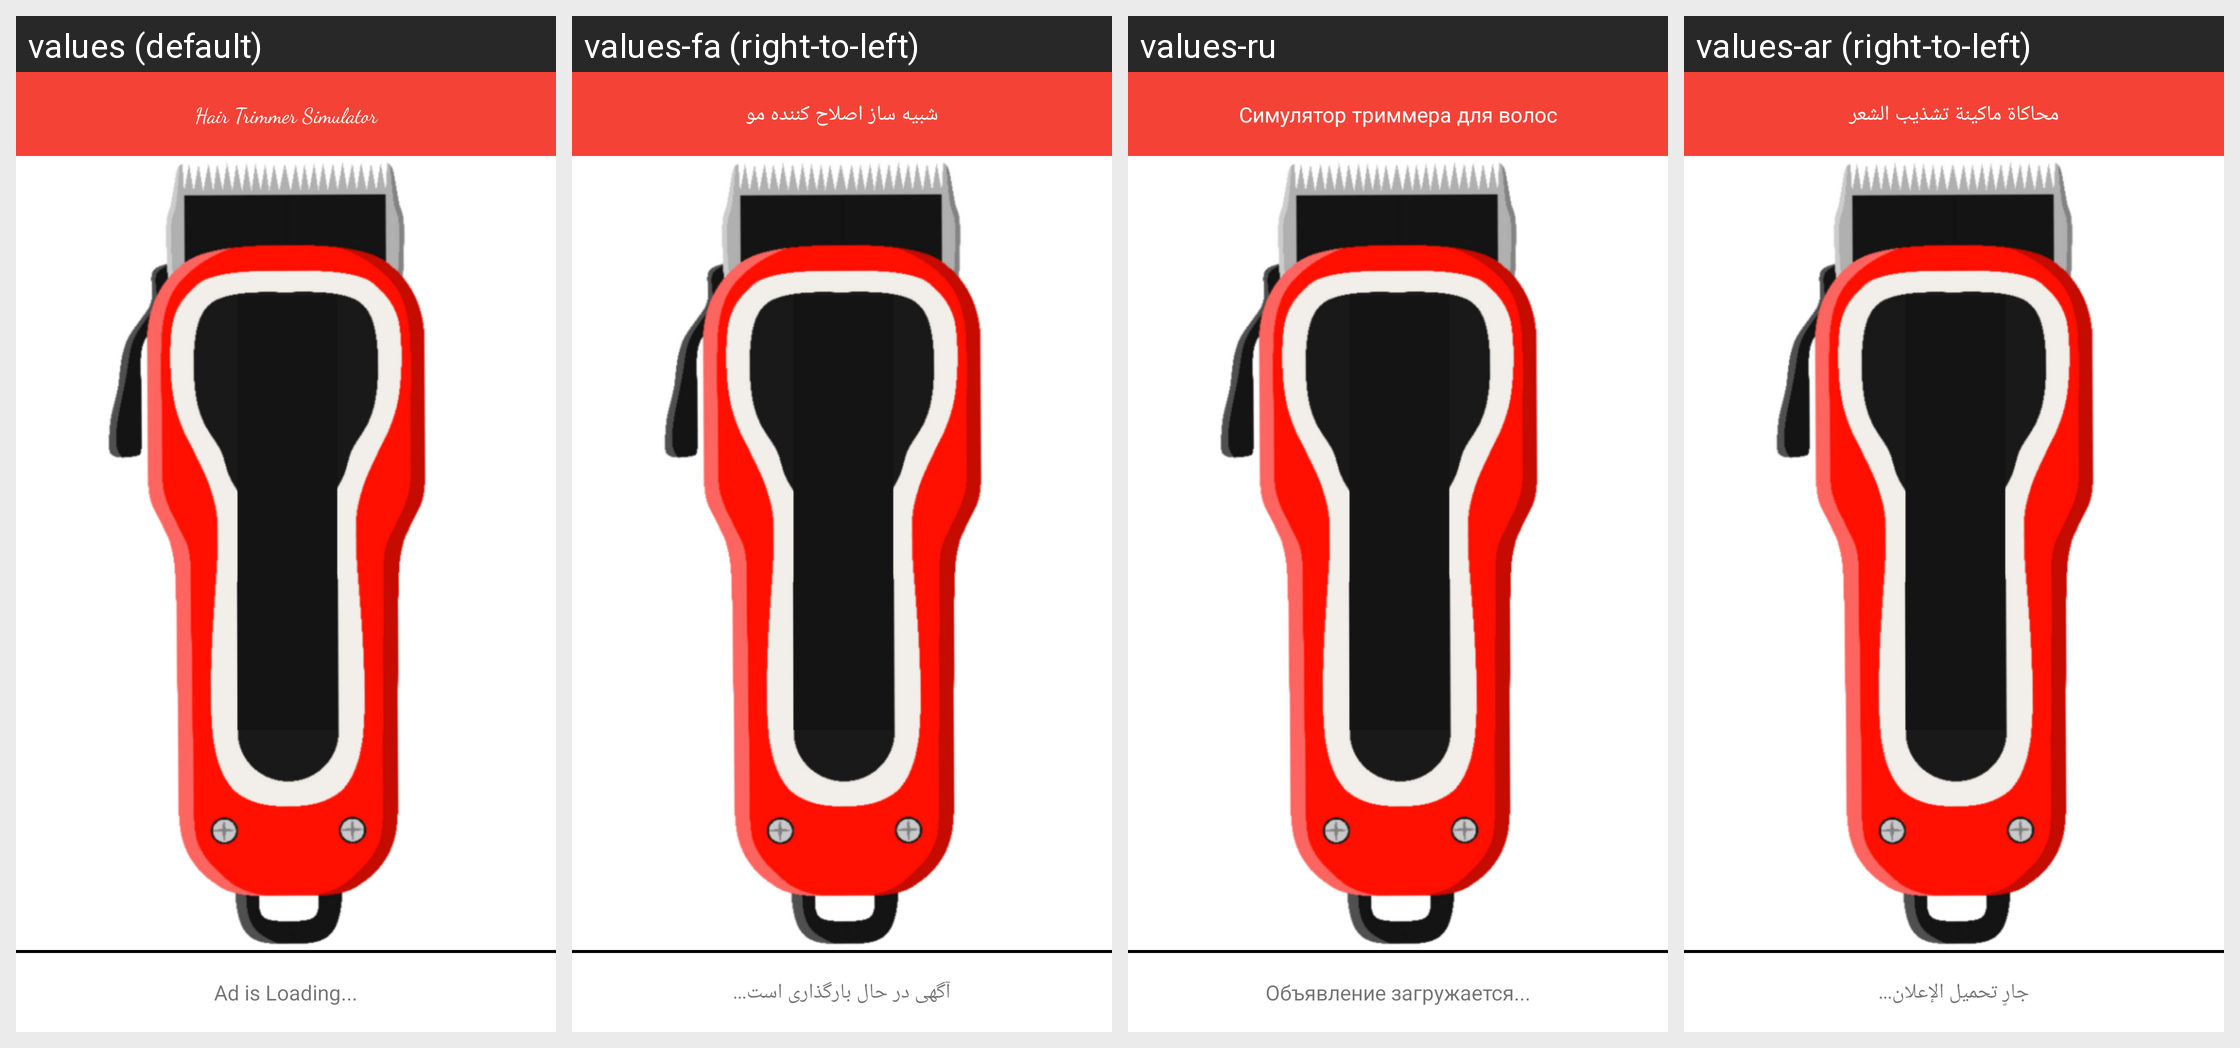

Translations of the strings shown on this Android screen, per locale in the grid:
Android screen res/layout/machine1.xml rendered under 4 locales, left to right: values (default), values-fa (right-to-left), values-ru, values-ar (right-to-left). Device: Nexus 5 (rendered at 1080×1920; each locale shown at half size, 540×960, under a caption strip naming it); theme Theme.HairClipper.
Other locales in the repository, not shown: values-de, values-en, values-es, values-fr, values-id, values-it, values-ms, values-pt, values-tr, values-zh.
Strings drawn on this screen, with the default value and each locale's value (text and hints the layout hard-codes, and strings that could not be matched under every locale, appear in the picture but are not listed):

hair_trimmer_simulator
  values: Hair Trimmer Simulator
  values-fa: شبیه ساز اصلاح کننده مو
  values-ru: Симулятор триммера для волос
  values-ar: محاكاة ماكينة تشذيب الشعر

ad_is_loading
  values: Ad is Loading...
  values-fa: آگهی در حال بارگذاری است...
  values-ru: Объявление загружается...
  values-ar: جارٍ تحميل الإعلان...
